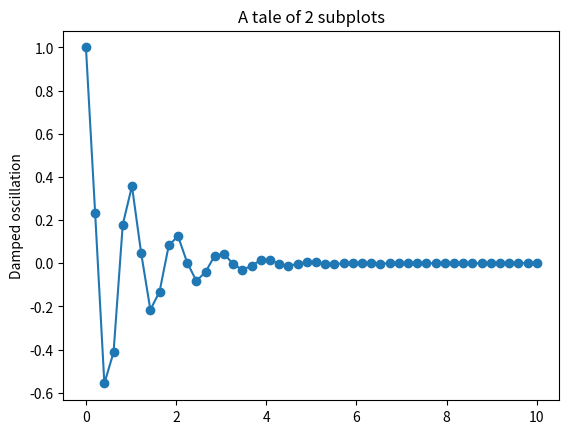

The script that saved this image:
import time

import matplotlib.pyplot as plt
import numpy as np

#
#
# i = 0
# x = list()
# y = list()
#
# while i < 100:
#     temp_y = np.random.random()
#     x.append(i)
#     y.append(temp_y)
#     plt.plot(i, i, '.-')
#     i += 1
#     plt.pause(0.0001)  # Note this correction
# plt.show()


x1 = np.linspace(0.0, 10.0)
x2 = np.linspace(0.0, 2.0)
y1 = np.cos(2 * np.pi * x1) * np.exp(-x1)
# plt.subplot(2, 1, 1)
plt.plot(x1, y1, 'o-')
plt.title('A tale of 2 subplots')
plt.ylabel('Damped oscillation')
plt.pause(0.0001)  # Note this correction

time.sleep(2)
